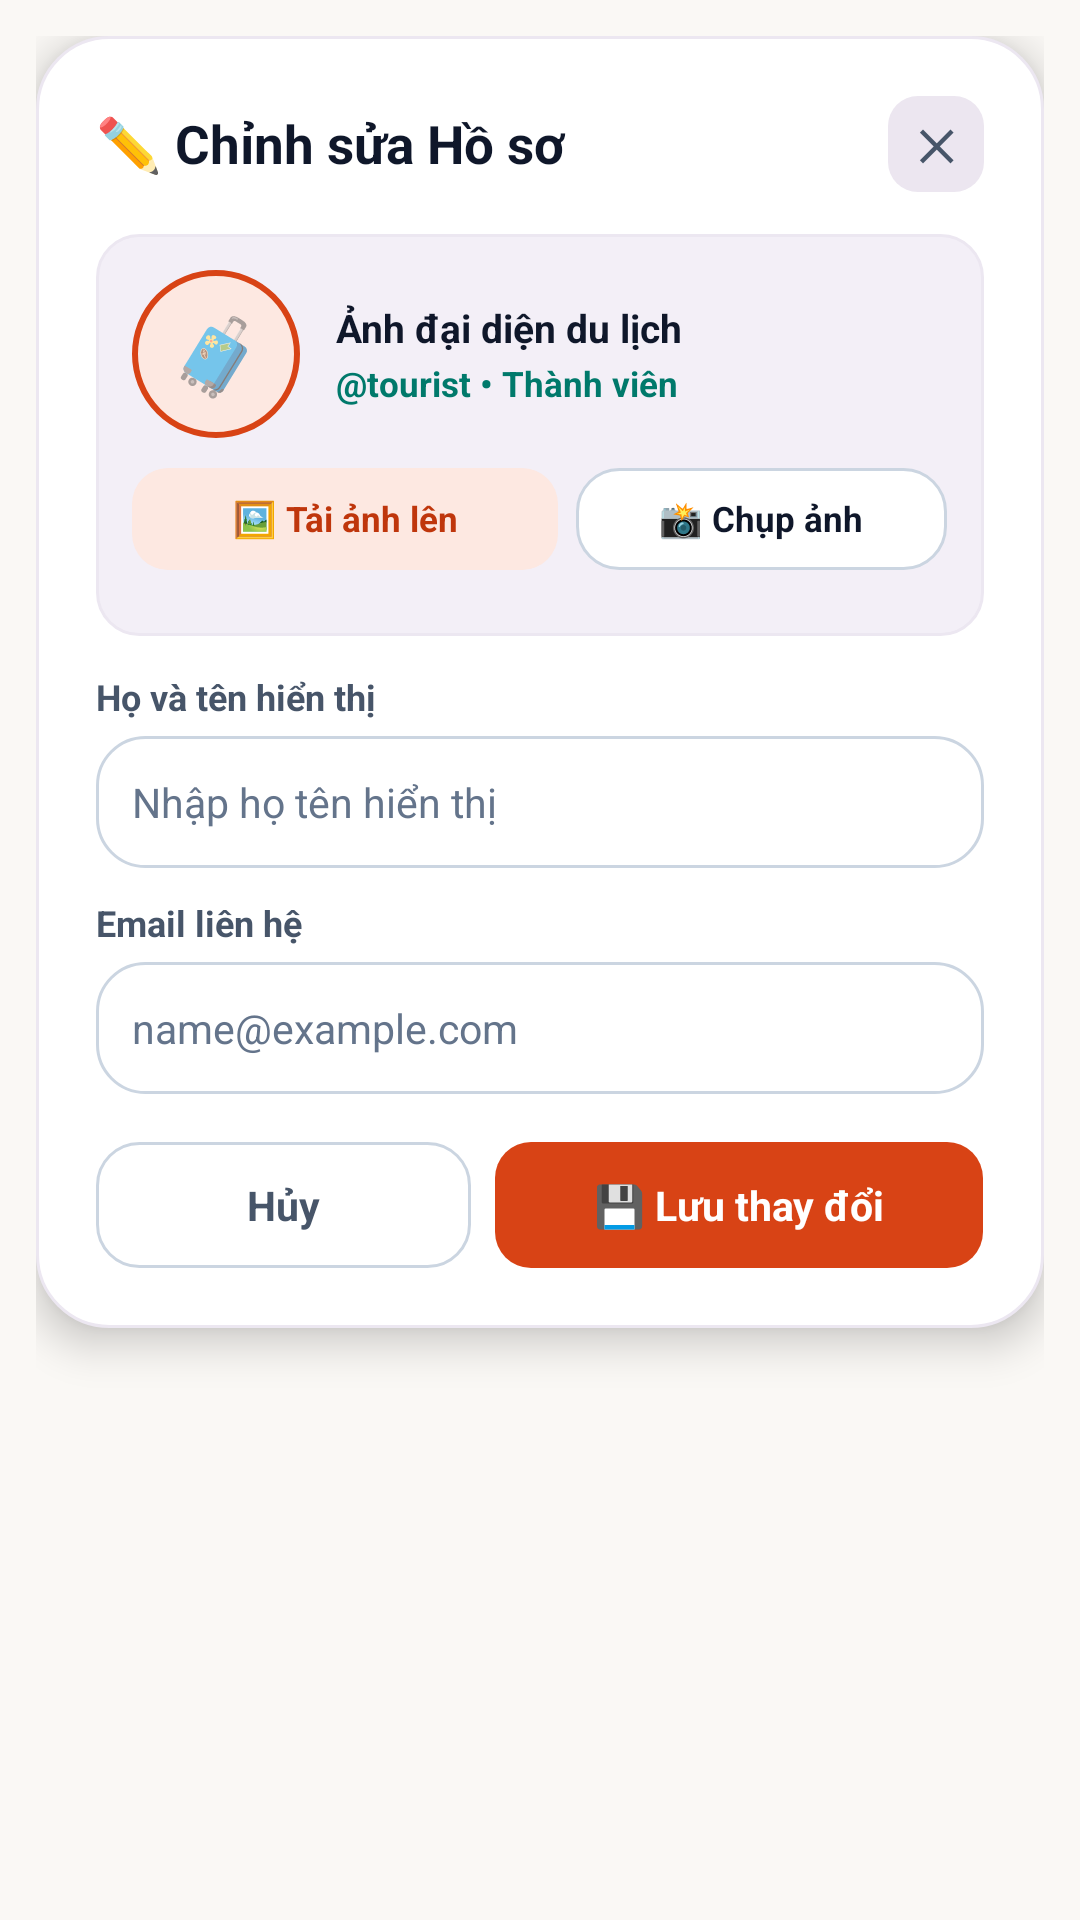

Layout XML and referenced resources for this Android screen:
<!-- AndroidManifest.xml: application theme Theme.Nhom_15_DuLichTpHCM -->
<!-- res/layout/dialog_edit_profile.xml -->
<?xml version="1.0" encoding="utf-8"?>
<FrameLayout xmlns:android="http://schemas.android.com/apk/res/android"
    xmlns:tools="http://schemas.android.com/tools"
    android:layout_width="match_parent"
    android:layout_height="wrap_content"
    android:padding="12dp"
    tools:ignore="HardcodedText">

    <LinearLayout
        android:layout_width="match_parent"
        android:layout_height="wrap_content"
        android:background="@drawable/bg_dialog_card"
        android:elevation="8dp"
        android:orientation="vertical"
        android:padding="20dp">

        <LinearLayout
            android:layout_width="match_parent"
            android:layout_height="wrap_content"
            android:gravity="center_vertical"
            android:orientation="horizontal">

            <TextView
                android:id="@+id/tv_edit_dialog_title"
                android:layout_width="0dp"
                android:layout_height="wrap_content"
                android:layout_weight="1"
                android:text="✏️ Chỉnh sửa Hồ sơ"
                android:textColor="@color/text_primary"
                android:textSize="17.5sp"
                android:textStyle="bold" />

            <TextView
                android:id="@+id/btn_edit_profile_close"
                android:layout_width="32dp"
                android:layout_height="32dp"
                android:background="@drawable/bg_lavender_pill"
                android:clickable="true"
                android:focusable="true"
                android:gravity="center"
                android:text="✕"
                android:textColor="@color/text_secondary"
                android:textSize="14sp"
                android:textStyle="bold" />
        </LinearLayout>

        
        <LinearLayout
            android:layout_width="match_parent"
            android:layout_height="wrap_content"
            android:layout_marginTop="14dp"
            android:background="@drawable/bg_stat_tile"
            android:gravity="center_vertical"
            android:orientation="vertical"
            android:padding="12dp">

            <LinearLayout
                android:layout_width="match_parent"
                android:layout_height="wrap_content"
                android:gravity="center_vertical"
                android:orientation="horizontal">

                <FrameLayout
                    android:id="@+id/box_edit_avatar_preview"
                    android:layout_width="56dp"
                    android:layout_height="56dp"
                    android:clickable="true"
                    android:focusable="true">

                    <TextView
                        android:id="@+id/tv_edit_avatar_preview"
                        android:layout_width="56dp"
                        android:layout_height="56dp"
                        android:background="@drawable/bg_profile_avatar_ring"
                        android:gravity="center"
                        android:text="🧳"
                        android:textSize="25sp" />

                    <ImageView
                        android:id="@+id/iv_edit_avatar_photo"
                        android:layout_width="56dp"
                        android:layout_height="56dp"
                        android:contentDescription="Avatar Preview"
                        android:scaleType="centerCrop"
                        android:visibility="gone" />
                </FrameLayout>

                <LinearLayout
                    android:layout_width="0dp"
                    android:layout_height="wrap_content"
                    android:layout_marginStart="12dp"
                    android:layout_weight="1"
                    android:orientation="vertical">

                    <TextView
                        android:id="@+id/tv_edit_avatar_label"
                        android:layout_width="wrap_content"
                        android:layout_height="wrap_content"
                        android:text="Ảnh đại diện du lịch"
                        android:textColor="@color/text_primary"
                        android:textSize="13sp"
                        android:textStyle="bold" />

                    <TextView
                        android:id="@+id/tv_edit_profile_meta"
                        android:layout_width="wrap_content"
                        android:layout_height="wrap_content"
                        android:layout_marginTop="2dp"
                        android:text="@tourist • Thành viên"
                        android:textColor="@color/saigon_teal"
                        android:textSize="11.5sp"
                        android:textStyle="bold" />
                </LinearLayout>
            </LinearLayout>

            <LinearLayout
                android:layout_width="match_parent"
                android:layout_height="wrap_content"
                android:layout_marginTop="10dp"
                android:gravity="center_vertical"
                android:orientation="horizontal">

                <TextView
                    android:id="@+id/btn_edit_upload_photo"
                    android:layout_width="0dp"
                    android:layout_height="34dp"
                    android:layout_marginEnd="6dp"
                    android:layout_weight="1.15"
                    android:background="@drawable/bg_peach_soft_pill"
                    android:clickable="true"
                    android:focusable="true"
                    android:gravity="center"
                    android:text="🖼️ Tải ảnh lên"
                    android:textColor="@color/saigon_red_dark"
                    android:textSize="11.5sp"
                    android:textStyle="bold" />

                <TextView
                    android:id="@+id/btn_edit_take_photo"
                    android:layout_width="0dp"
                    android:layout_height="34dp"
                    android:layout_weight="1"
                    android:background="@drawable/bg_oauth_button"
                    android:clickable="true"
                    android:focusable="true"
                    android:gravity="center"
                    android:text="📸 Chụp ảnh"
                    android:textColor="@color/text_primary"
                    android:textSize="11.5sp"
                    android:textStyle="bold" />

                <TextView
                    android:id="@+id/btn_edit_remove_photo"
                    android:layout_width="wrap_content"
                    android:layout_height="34dp"
                    android:layout_marginStart="6dp"
                    android:background="@drawable/bg_oauth_button"
                    android:clickable="true"
                    android:focusable="true"
                    android:gravity="center"
                    android:paddingStart="10dp"
                    android:paddingEnd="10dp"
                    android:text="🗑️"
                    android:textColor="@color/danger_red"
                    android:textSize="12sp"
                    android:visibility="gone" />
            </LinearLayout>

            <HorizontalScrollView
                android:layout_width="match_parent"
                android:layout_height="wrap_content"
                android:layout_marginTop="10dp"
                android:scrollbars="none">

                <LinearLayout
                    android:id="@+id/container_avatar_picker"
                    android:layout_width="wrap_content"
                    android:layout_height="wrap_content"
                    android:orientation="horizontal" />
            </HorizontalScrollView>
        </LinearLayout>

        <TextView
            android:id="@+id/tv_lbl_edit_name"
            android:layout_width="match_parent"
            android:layout_height="wrap_content"
            android:layout_marginTop="12dp"
            android:text="Họ và tên hiển thị"
            android:textColor="@color/text_secondary"
            android:textSize="12sp"
            android:textStyle="bold" />

        <EditText
            android:id="@+id/et_edit_profile_name"
            android:layout_width="match_parent"
            android:layout_height="44dp"
            android:layout_marginTop="5dp"
            android:background="@drawable/bg_search_box"
            android:hint="Nhập họ tên hiển thị"
            android:importantForAutofill="no"
            android:inputType="textPersonName"
            android:paddingStart="12dp"
            android:paddingEnd="12dp"
            android:singleLine="true"
            android:textColor="@color/text_primary"
            android:textColorHint="@color/text_muted"
            android:textSize="13.5sp" />

        <TextView
            android:id="@+id/tv_lbl_edit_email"
            android:layout_width="match_parent"
            android:layout_height="wrap_content"
            android:layout_marginTop="10dp"
            android:text="Email liên hệ"
            android:textColor="@color/text_secondary"
            android:textSize="12sp"
            android:textStyle="bold" />

        <EditText
            android:id="@+id/et_edit_profile_email"
            android:layout_width="match_parent"
            android:layout_height="44dp"
            android:layout_marginTop="5dp"
            android:background="@drawable/bg_search_box"
            android:hint="name@example.com"
            android:importantForAutofill="no"
            android:inputType="textEmailAddress"
            android:paddingStart="12dp"
            android:paddingEnd="12dp"
            android:singleLine="true"
            android:textColor="@color/text_primary"
            android:textColorHint="@color/text_muted"
            android:textSize="13.5sp" />

        <LinearLayout
            android:layout_width="match_parent"
            android:layout_height="wrap_content"
            android:layout_marginTop="16dp"
            android:orientation="horizontal">

            <TextView
                android:id="@+id/btn_edit_profile_cancel"
                android:layout_width="0dp"
                android:layout_height="42dp"
                android:layout_marginEnd="8dp"
                android:layout_weight="1"
                android:background="@drawable/bg_oauth_button"
                android:clickable="true"
                android:focusable="true"
                android:gravity="center"
                android:text="Hủy"
                android:textColor="@color/text_secondary"
                android:textSize="13.5sp"
                android:textStyle="bold" />

            <TextView
                android:id="@+id/btn_edit_profile_save"
                android:layout_width="0dp"
                android:layout_height="42dp"
                android:layout_weight="1.3"
                android:background="@drawable/bg_button_primary"
                android:clickable="true"
                android:focusable="true"
                android:gravity="center"
                android:text="💾 Lưu thay đổi"
                android:textColor="@color/white"
                android:textSize="13.5sp"
                android:textStyle="bold" />
        </LinearLayout>
    </LinearLayout>
</FrameLayout>
<!-- resources referenced by this layout -->
<resources>
  <color name="danger_red">#FFDC2626</color>
  <color name="saigon_red_dark">#FFBF360C</color>
  <color name="saigon_teal">#FF00796B</color>
  <color name="text_muted">#FF64748B</color>
  <color name="text_primary">#FF0F172A</color>
  <color name="text_secondary">#FF475569</color>
  <color name="white">#FFFFFFFF</color>
  <!-- drawable bg_button_primary (drawable) -->
  <?xml version="1.0" encoding="utf-8"?>
  <shape xmlns:android="http://schemas.android.com/apk/res/android" android:shape="rectangle">
      <solid android:color="@color/saigon_red" />
      <corners android:radius="12dp" />
  </shape>
  <!-- drawable bg_dialog_card (drawable) -->
  <?xml version="1.0" encoding="utf-8"?>
  <shape xmlns:android="http://schemas.android.com/apk/res/android" android:shape="rectangle">
      <solid android:color="@color/surface_white" />
      <corners android:radius="24dp" />
      <stroke android:width="1dp" android:color="@color/card_stroke" />
  </shape>
  <!-- drawable bg_lavender_pill (drawable) -->
  <?xml version="1.0" encoding="utf-8"?>
  <shape xmlns:android="http://schemas.android.com/apk/res/android" android:shape="rectangle">
      <solid android:color="@color/chip_lavender" />
      <corners android:radius="10dp" />
  </shape>
  <!-- drawable bg_oauth_button (drawable) -->
  <?xml version="1.0" encoding="utf-8"?>
  <shape xmlns:android="http://schemas.android.com/apk/res/android" android:shape="rectangle">
      <solid android:color="@color/surface_white" />
      <corners android:radius="14dp" />
      <stroke android:width="1dp" android:color="@color/input_stroke" />
  </shape>
  <!-- drawable bg_peach_soft_pill (drawable) -->
  <?xml version="1.0" encoding="utf-8"?>
  <shape xmlns:android="http://schemas.android.com/apk/res/android" android:shape="rectangle">
      <solid android:color="@color/saigon_peach_soft" />
      <corners android:radius="12dp" />
  </shape>
  <!-- drawable bg_profile_avatar_ring (drawable) -->
  <?xml version="1.0" encoding="utf-8"?>
  <shape xmlns:android="http://schemas.android.com/apk/res/android" android:shape="oval">
      <solid android:color="@color/saigon_peach_soft" />
      <stroke android:width="2dp" android:color="@color/saigon_red" />
  </shape>
  <!-- drawable bg_search_box (drawable) -->
  <?xml version="1.0" encoding="utf-8"?>
  <shape xmlns:android="http://schemas.android.com/apk/res/android" android:shape="rectangle">
      <solid android:color="@color/surface_white" />
      <stroke android:width="1dp" android:color="@color/input_stroke" />
      <corners android:radius="16dp" />
  </shape>
  <!-- drawable bg_stat_tile (drawable) -->
  <?xml version="1.0" encoding="utf-8"?>
  <shape xmlns:android="http://schemas.android.com/apk/res/android" android:shape="rectangle">
      <solid android:color="@color/surface_lavender" />
      <corners android:radius="14dp" />
      <stroke android:width="1dp" android:color="@color/card_stroke" />
  </shape>
  <color name="saigon_red">#FFD84315</color>
  <color name="surface_white">#FFFFFFFF</color>
  <color name="card_stroke">#FFECE7F1</color>
  <color name="chip_lavender">#FFECE6F0</color>
  <color name="input_stroke">#FFCBD5E1</color>
  <color name="saigon_peach_soft">#FFFDE8E1</color>
  <color name="surface_lavender">#FFF3EFF7</color>
  <color name="cream_background">#FFFAF8F5</color>
  <color name="bottom_bar_peach">#FFFBEBE6</color>
</resources>
